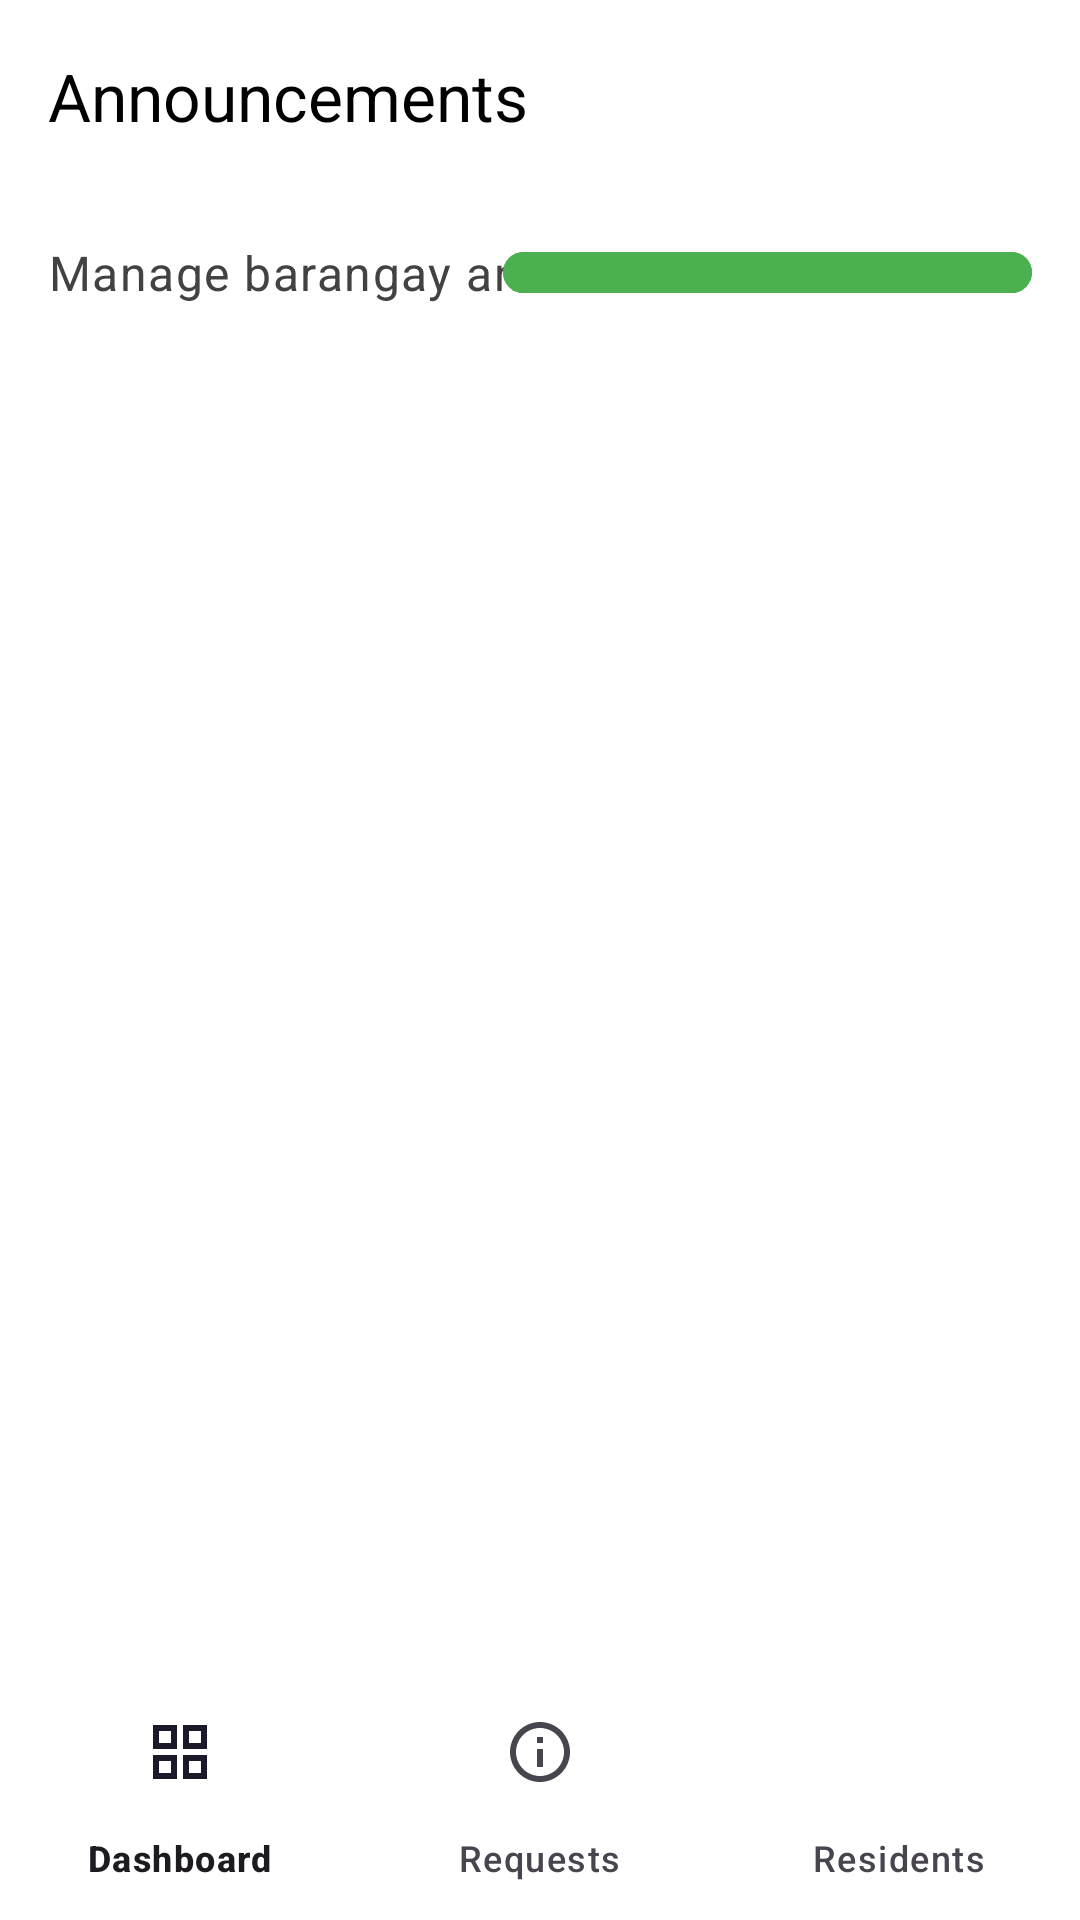

This screen was rendered from an Android layout file. Write that file and the resources it references.
<!-- AndroidManifest.xml: application theme Theme.BarangayPantal -->
<!-- res/layout/activity_staff_announcements.xml -->
<?xml version="1.0" encoding="utf-8"?>
<androidx.coordinatorlayout.widget.CoordinatorLayout xmlns:android="http://schemas.android.com/apk/res/android"
    xmlns:app="http://schemas.android.com/apk/res-auto"
    xmlns:tools="http://schemas.android.com/tools"
    android:layout_width="match_parent"
    android:layout_height="match_parent"
    android:background="@color/white"
    tools:context=".ui.activities.staff.StaffAnnouncementsActivity">

    <com.google.android.material.appbar.AppBarLayout
        android:layout_width="match_parent"
        android:layout_height="wrap_content"
        android:background="@color/white"
        app:elevation="0dp">

        <com.google.android.material.appbar.MaterialToolbar
            android:id="@+id/toolbar"
            android:layout_width="match_parent"
            android:layout_height="?attr/actionBarSize"
            app:title="Announcements"
            app:titleTextColor="@color/black" />

    </com.google.android.material.appbar.AppBarLayout>

    <RelativeLayout
        android:layout_width="match_parent"
        android:layout_height="match_parent"
        android:padding="16dp"
        app:layout_behavior="@string/appbar_scrolling_view_behavior">

        <TextView
            android:id="@+id/header_subtitle"
            android:layout_width="wrap_content"
            android:layout_height="wrap_content"
            android:text="Manage barangay announcements"
            android:textColor="@color/gray_dark"
            android:textAppearance="@style/TextAppearance.MaterialComponents.Body1" />

        <com.google.android.material.button.MaterialButton
            android:id="@+id/new_announcement_button"
            android:layout_width="wrap_content"
            android:layout_height="wrap_content"
            android:layout_alignParentEnd="true"
            android:layout_alignTop="@id/header_subtitle"
            android:layout_alignBottom="@id/header_subtitle"
            android:text="New Announcement"
            android:backgroundTint="@color/purple_login"
            android:textColor="@color/white"
            app:icon="@drawable/ic_add"
            app:iconTint="@color/white" />

        <androidx.recyclerview.widget.RecyclerView
            android:id="@+id/announcements_recycler_view"
            android:layout_width="match_parent"
            android:layout_height="match_parent"
            android:layout_below="@id/new_announcement_button"
            android:layout_marginTop="16dp" />

    </RelativeLayout>

    <com.google.android.material.bottomnavigation.BottomNavigationView
        android:id="@+id/bottom_navigation"
        android:layout_width="match_parent"
        android:layout_height="wrap_content"
        android:layout_gravity="bottom"
        android:background="@color/white"
        app:menu="@menu/staff_bottom_navigation_menu" />

</androidx.coordinatorlayout.widget.CoordinatorLayout>
<!-- resources referenced by this layout -->
<resources>
  <color name="black">#FF000000</color>
  <color name="gray_dark">#424242</color>
  <color name="purple_login">#4CAF50</color>
  <color name="white">#FFFFFFFF</color>
  <style name="Theme.BarangayPantal" parent="Base.Theme.BarangayPantal" />
  <style name="Base.Theme.BarangayPantal" parent="Theme.Material3.Light.NoActionBar">
          
          <item name="colorPrimary">@color/green_500</item>
          <item name="colorOnPrimary">@color/white</item>
          <item name="colorSecondary">@color/blue_500</item>
          <item name="colorTertiary">@color/green_500</item>
          <item name="colorSecondaryContainer">@color/primary_blue_light</item>
          <item name="colorSurface">@color/screen_background</item>
          <item name="android:windowBackground">@color/screen_background</item>
      </style>
  <color name="green_500">#4CAF50</color>
  <color name="blue_500">#2196F3</color>
  <color name="primary_blue_light">#BBDEFB</color>
  <color name="screen_background">#F5F5F5</color>
</resources>
